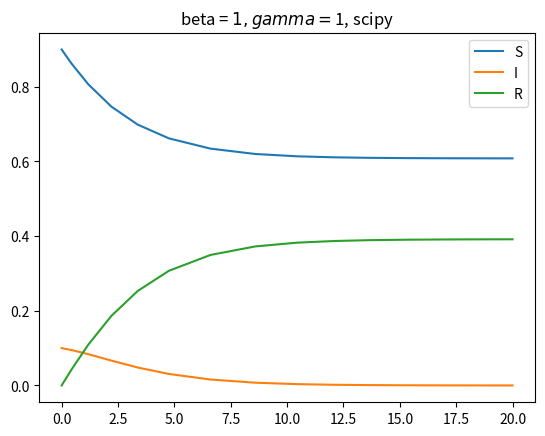

The matplotlib source for this figure:
import numpy as np
import matplotlib.pyplot as plt
import matplotlib.ticker as ticker
import sys
import scipy.integrate as integrate
#import BVP_solver as BVP

"""
 Check that scipy gives the same result.
"""

def getDiseaseModelF(beta, gamma):
    # currying
    def F(t,N):
        return np.array([-beta * N[0]*N[1], beta * N[0] * N[1] - gamma * N[1], gamma * N[1]])
    return F

mu_S = 0.1
mu_I = 0.1
beta = 1
gamma = 1
T = 20
I0=0.1



sol = integrate.solve_ivp(getDiseaseModelF(beta,gamma), t_span = [0,T], y0 =np.array([1-I0,I0,0]), method="RK23")
[S,I,R] = sol.y
plt.plot(sol.t, S, label="S")
plt.plot(sol.t, I, label="I")
plt.plot(sol.t, R, label="R")
plt.title(f"beta = ${beta}, gamma = ${gamma}, scipy")

plt.legend()
plt.show()

